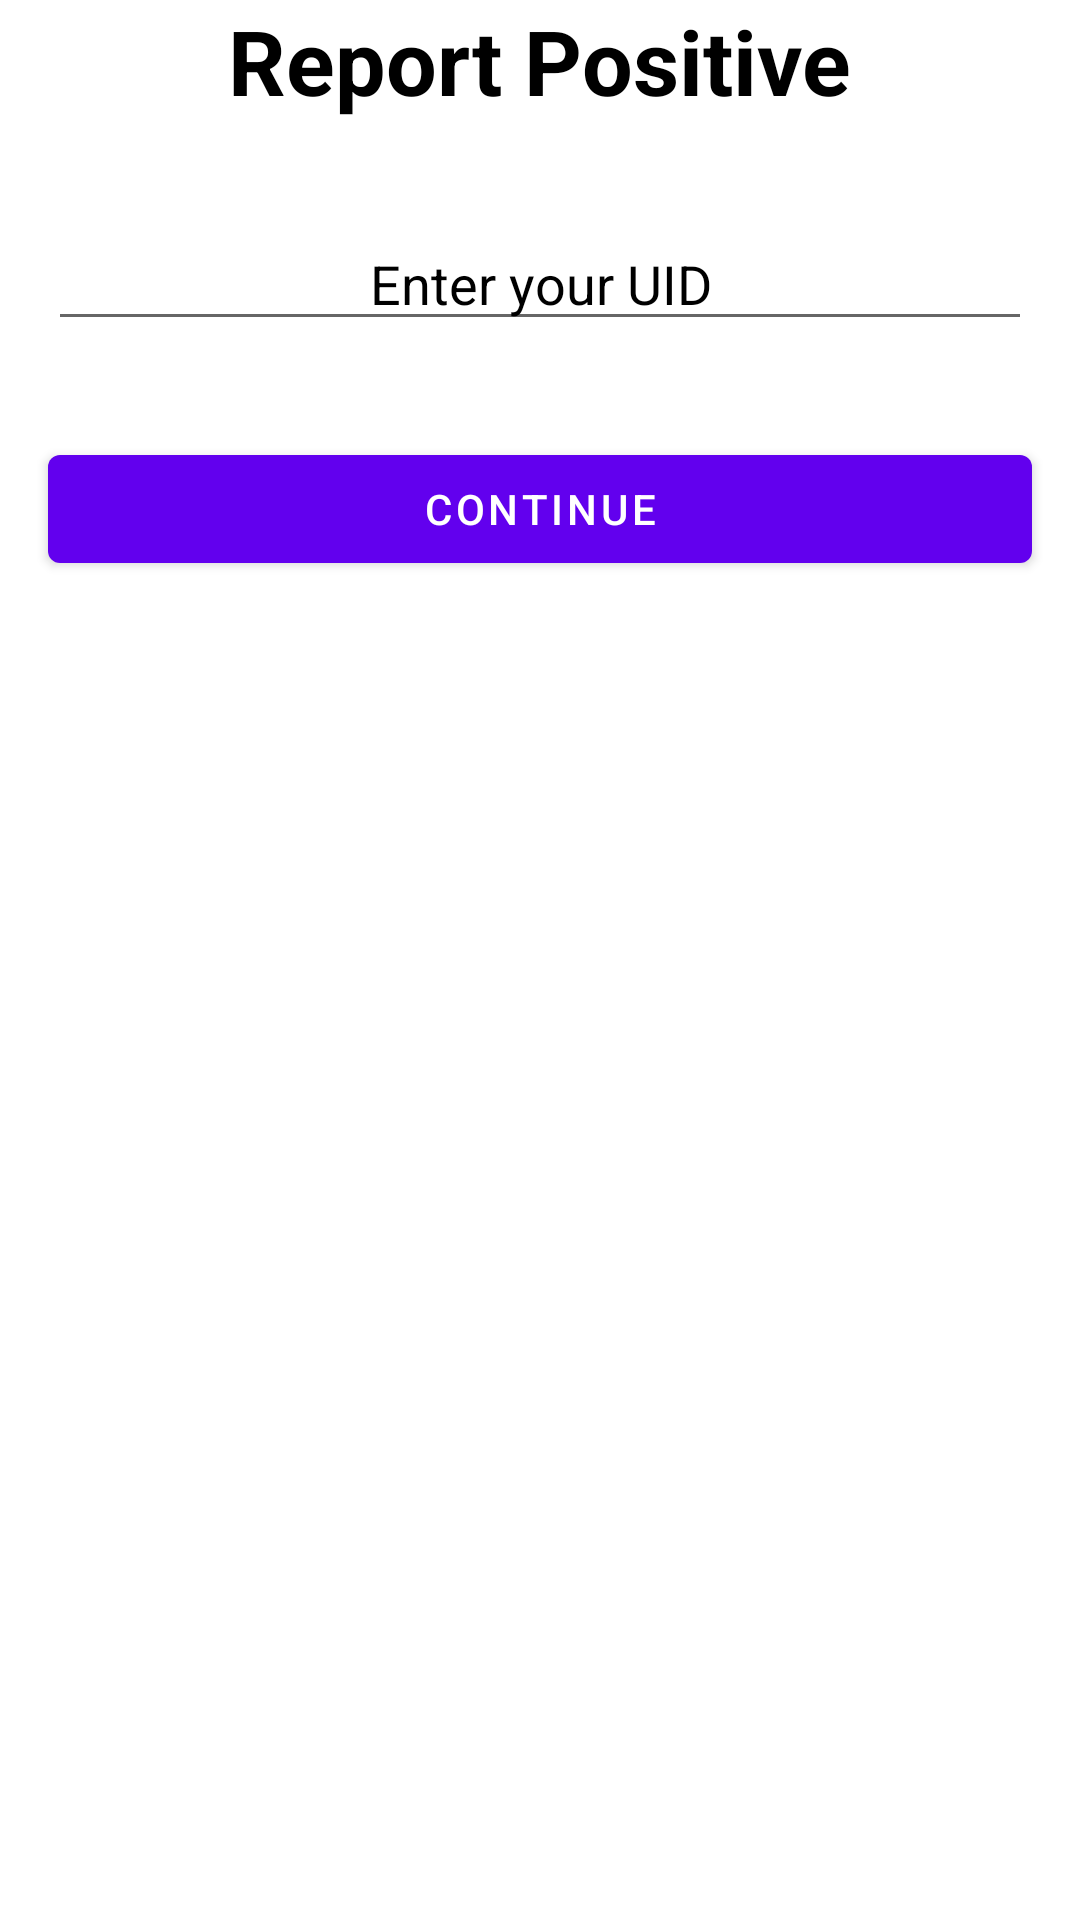

Produce the Android XML layout that renders to this screen, including the resource entries it uses.
<!-- AndroidManifest.xml: application theme Theme.DataReceive. -->
<!-- res/layout/activity_report_positive.xml -->
<?xml version="1.0" encoding="utf-8"?>
<androidx.constraintlayout.widget.ConstraintLayout xmlns:android="http://schemas.android.com/apk/res/android"
    xmlns:app="http://schemas.android.com/apk/res-auto"
    xmlns:tools="http://schemas.android.com/tools"
    android:layout_width="match_parent"
    android:layout_height="match_parent"
    tools:context=".activities.ReportPositiveActivity"
    android:background="@color/white"
    >

    <TextView
        android:id="@+id/headers"
        android:layout_width="wrap_content"
        android:layout_height="wrap_content"
        android:text="Report Positive"
        android:textColor="@color/black"
        app:layout_constraintStart_toStartOf="parent"
        app:layout_constraintEnd_toEndOf="parent"
        android:textStyle="bold"
        android:textSize="30sp"
        app:layout_constraintTop_toTopOf="parent"
        />

    <com.google.android.material.textfield.TextInputEditText
        android:id="@+id/nameEd"
        android:layout_width="match_parent"
        android:layout_height="wrap_content"
        android:layout_marginStart="16dp"
        android:layout_marginTop="32dp"
        android:layout_marginEnd="16dp"
        android:hint="Enter your UID"
        android:textColorHint="@color/black"
        android:gravity="center"
        app:layout_constraintEnd_toEndOf="parent"
        app:layout_constraintStart_toStartOf="parent"
        app:layout_constraintTop_toBottomOf="@+id/headers"
        />

    <com.google.android.material.button.MaterialButton
        android:id="@+id/submitBtn"
        android:layout_width="match_parent"
        android:layout_height="wrap_content"
        android:layout_marginStart="16dp"
        android:layout_marginTop="32dp"
        android:layout_marginEnd="16dp"
        android:text="Continue"
        app:layout_constraintEnd_toEndOf="parent"
        app:layout_constraintHorizontal_bias="1.0"
        app:layout_constraintStart_toStartOf="parent"
        app:layout_constraintTop_toBottomOf="@id/nameEd" />

    <ProgressBar
        android:id="@+id/progress_bar"
        android:layout_width="wrap_content"
        android:layout_height="wrap_content"
        app:layout_constraintStart_toStartOf="parent"
        app:layout_constraintEnd_toEndOf="parent"
        app:layout_constraintTop_toBottomOf="@id/nameEd"
        android:layout_marginTop="32dp"
        android:visibility="gone"
        />

</androidx.constraintlayout.widget.ConstraintLayout>
<!-- resources referenced by this layout -->
<resources>
  <color name="black">#FF000000</color>
  <color name="white">#FFFFFFFF</color>
  <style name="Theme.DataReceive." parent="Theme.MaterialComponents.DayNight.NoActionBar">
          
          <item name="colorPrimary">@color/purple_500</item>
          <item name="colorPrimaryVariant">@color/purple_700</item>
          <item name="colorOnPrimary">@color/white</item>
          
          <item name="colorSecondary">@color/teal_200</item>
          <item name="colorSecondaryVariant">@color/teal_700</item>
  
          
          <item name="android:statusBarColor" tools:targetApi="l">@color/teal_200</item>
          
      </style>
  <color name="purple_500">#FF6200EE</color>
  <color name="purple_700">#FF3700B3</color>
  <color name="teal_200">#FF03DAC5</color>
  <color name="teal_700">#FF018786</color>
</resources>
